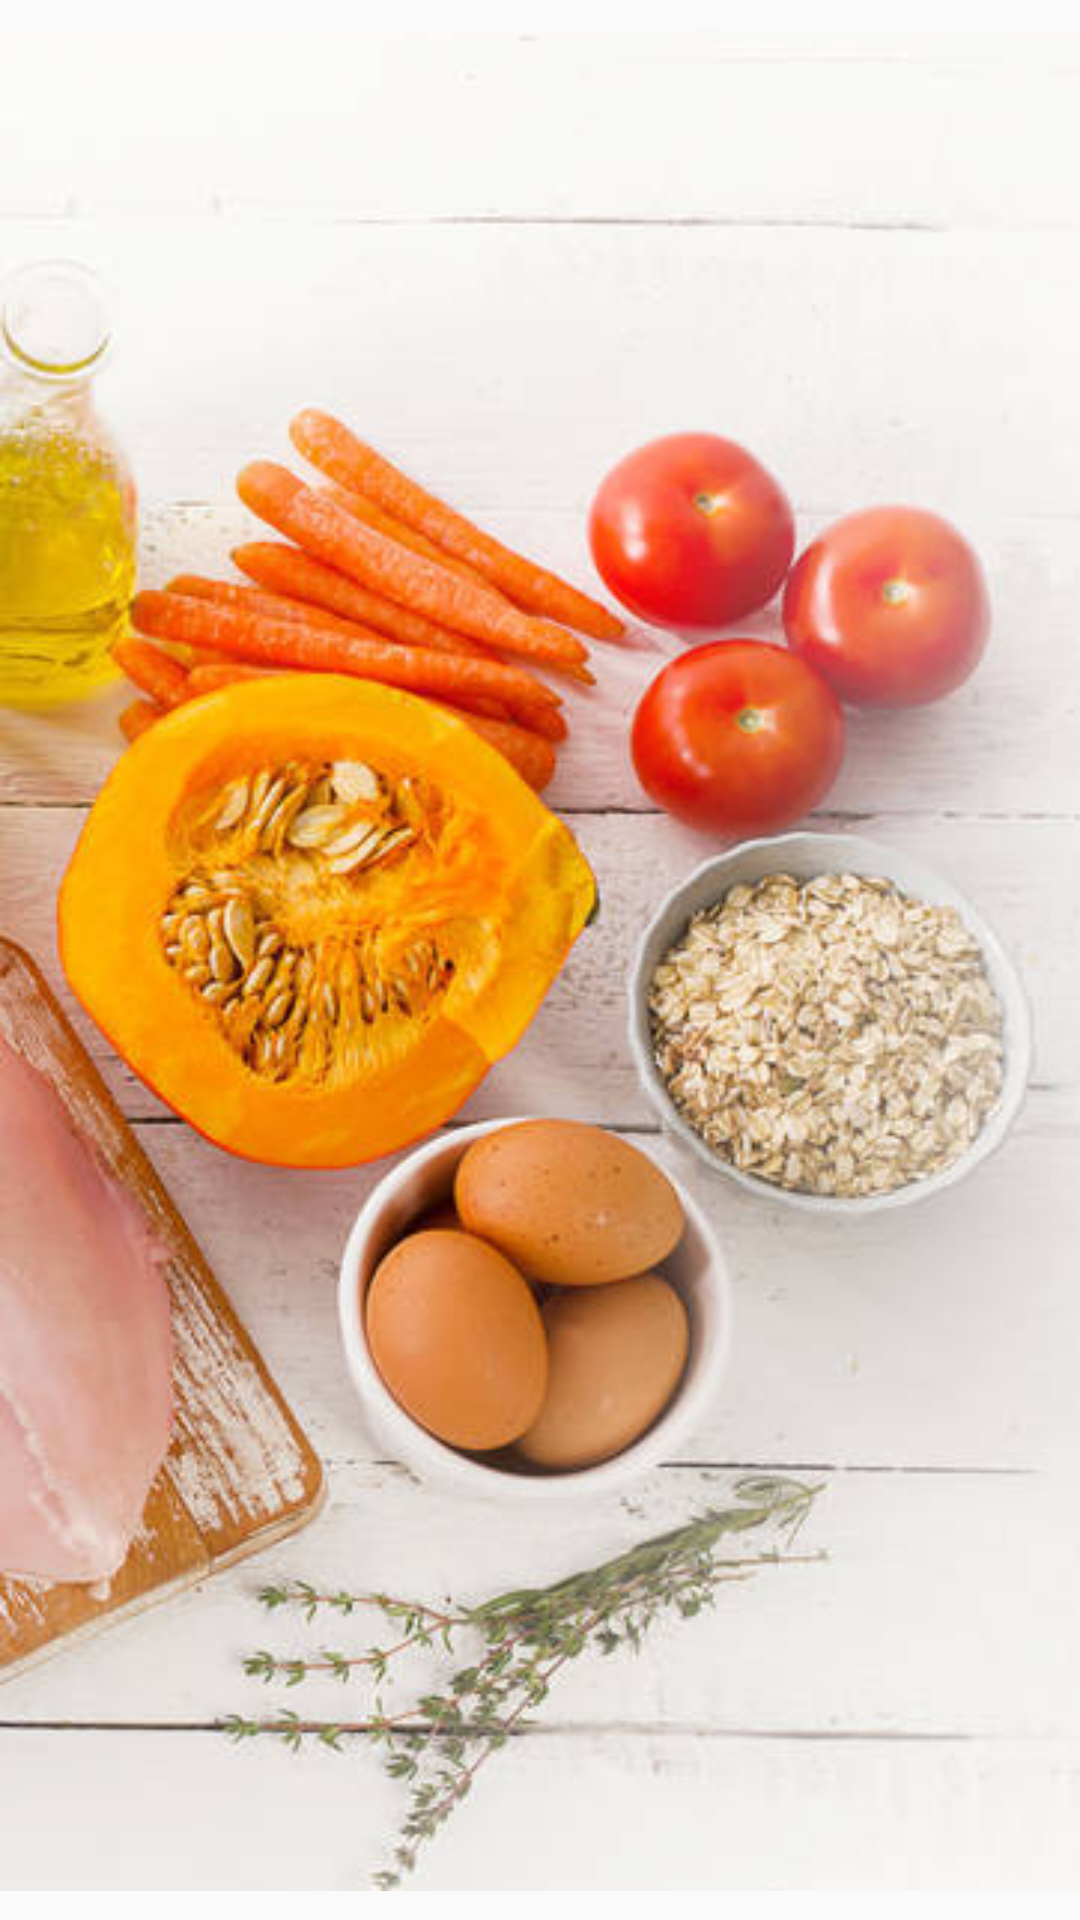

Write the Android layout XML for this screen, with the resource values it uses.
<!-- AndroidManifest.xml: application theme AppTheme -->
<!-- res/layout/fragment_training_diet.xml -->
<?xml version="1.0" encoding="utf-8"?>
<android.support.constraint.ConstraintLayout
    xmlns:android="http://schemas.android.com/apk/res/android"
    xmlns:app="http://schemas.android.com/apk/res-auto"
    xmlns:tools="http://schemas.android.com/tools"
    android:layout_width="match_parent"
    android:layout_height="match_parent">

    <ImageView
        android:id="@+id/imageView2"
        android:layout_width="0dp"
        android:layout_height="0dp"
        app:layout_constraintBottom_toBottomOf="parent"
        app:layout_constraintEnd_toEndOf="parent"
        app:layout_constraintStart_toStartOf="parent"
        app:layout_constraintTop_toTopOf="parent"
        app:srcCompat="@drawable/diet" />

</android.support.constraint.ConstraintLayout>
<!-- resources referenced by this layout -->
<resources>
  <!-- drawable diet: png bitmap (drawable, 266037 bytes) -->
  <style name="AppTheme" parent="Theme.AppCompat.Light.NoActionBar">
          
          <item name="colorPrimary">@color/colorPrimary</item>
          <item name="colorPrimaryDark">@color/colorPrimaryDark</item>
          <item name="colorAccent">@color/colorAccent</item>
      </style>
  <color name="colorPrimary">#727378</color>
  <color name="colorPrimaryDark">#303F9F</color>
  <color name="colorAccent">#88e3f0</color>
</resources>
